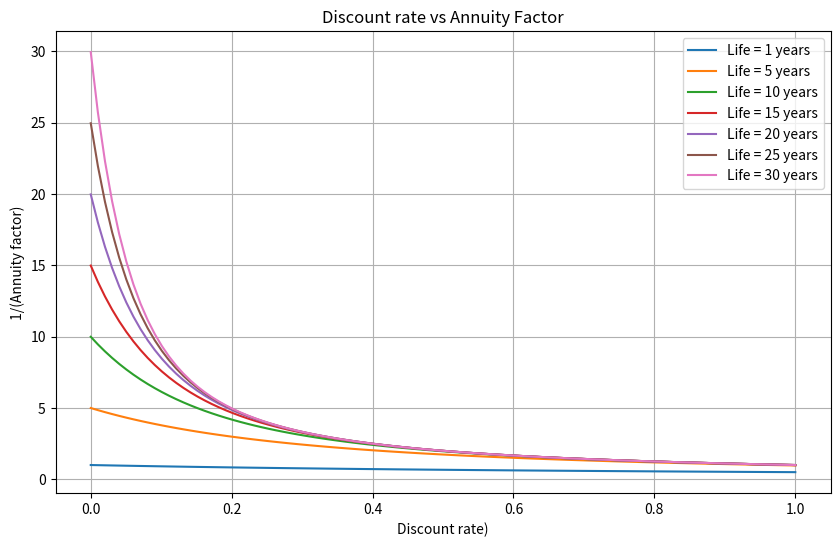

Write Python code to recreate this figure.
import matplotlib.pyplot as plt

import numpy as np


def calculate_annuity_factor(
    discount_rate: np.ndarray, years_asset_life: float
) -> np.ndarray:
    """
    Calculate the annuity factor, given an annual discount_rate over
    a specified number years_asset_life.

    Parameters:
        discount_rate (np.ndarray): Annual discount rate (expressed as
        a decimal, e.g., 0.05 for 5%).
        years_asset_life (float): Number of Years.

    Returns:
        np.ndarray: annuity_factor.
    """
    if np.any(discount_rate < 0) or np.any(discount_rate > 1):
        raise ValueError("Discount rate must be between 0-1")

    if years_asset_life <= 0:
        raise ValueError("Asset technical life must be greather than 0")

    annuity_factor = np.where(
        discount_rate == 0,
        1 / years_asset_life,
        discount_rate / (1 - (1 + discount_rate) ** (-years_asset_life)),
    )

    return annuity_factor


# Generate a range of discount factor values
discount_rate = np.linspace(0.0001, 0.99999, 100)

# Generate the plot
plt.figure(figsize=(10, 6))

# Loop over different years in a range
for years_asset_life in [1] + list(range(5, 31, 5)):
    # Calculate the corresponding annuity factors
    annuity_factors = calculate_annuity_factor(discount_rate, years_asset_life)
    # Plot the line for each year
    plt.plot(
        discount_rate, 1 / annuity_factors, label=f"Life = {years_asset_life} years"
    )

plt.xlabel("Discount rate)")
plt.ylabel("1/(Annuity factor)")
plt.title("Discount rate vs Annuity Factor")
plt.legend()
plt.grid(True)
plt.show()
